Run: headless pygame with SDL's dummy video driver; simulated clock (each Clock.tick advances the game by its frame time, no real sleeping); random seed 0; keys injected as events and as key.get_pressed() state; no mouse input.
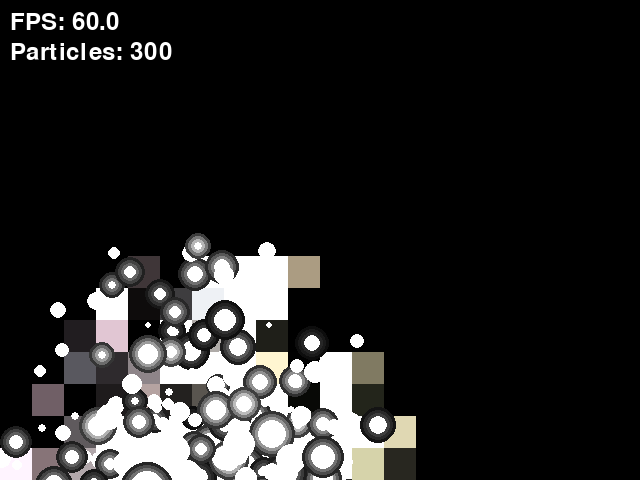
Frame 1 of 4 · flips 1–60 · no input
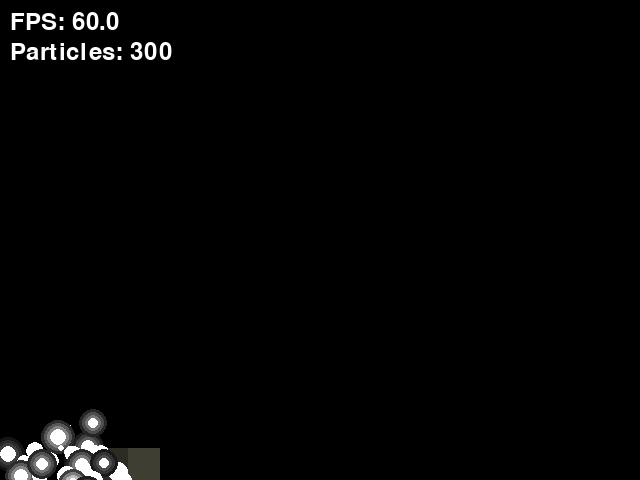
Frame 2 of 4 · flips 61–180 · tapped SPACE, RETURN · held RIGHT (→), D
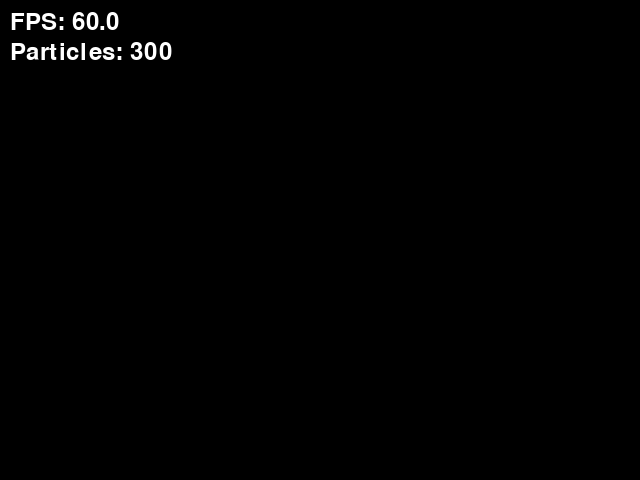
Frame 3 of 4 · flips 181–300 · held DOWN (↓), S
Frame 4 of 4 · flips 301–420 · held LEFT (←), A, UP (↑), W · screen unchanged from frame 3, image omitted

The pygame program that drew these frames:

"""
Volumetric 3D Particle Simulation with Software Rendering

A deliberately unoptimized particle simulation with:
- Software-based 3D raymarching for volumetric effects
- Thousands of particles with physics
- Volumetric fog and lighting
- Per-pixel shading calculations

The goal is to optimize this code to achieve higher FPS
without breaking visual correctness or functionality.
"""

import os
import math
import random
from dataclasses import dataclass
from typing import List, Tuple
import time

# Set SDL to use dummy video driver if no display available (for headless testing)
if os.environ.get("SDL_VIDEODRIVER") is None and os.environ.get("DISPLAY") is None:
    # Check if we're in a headless environment
    try:
        os.environ.setdefault("SDL_VIDEODRIVER", "dummy")
    except:
        pass

import pygame


# Configuration
SCREEN_WIDTH = 640
SCREEN_HEIGHT = 480
NUM_PARTICLES = 300
NUM_LIGHTS = 4
FOG_DENSITY = 0.02
RAYMARCH_STEPS = 16
PARTICLE_RADIUS = 8.0
GRAVITY = 0.15
BOUNCE_DAMPING = 0.7
WORLD_BOUNDS = 200.0


@dataclass
class Vector3:
    """3D Vector class - intentionally not using numpy for 'simplicity'"""
    x: float
    y: float
    z: float
    
    def __add__(self, other: 'Vector3') -> 'Vector3':
        return Vector3(self.x + other.x, self.y + other.y, self.z + other.z)
    
    def __sub__(self, other: 'Vector3') -> 'Vector3':
        return Vector3(self.x - other.x, self.y - other.y, self.z - other.z)
    
    def __mul__(self, scalar: float) -> 'Vector3':
        return Vector3(self.x * scalar, self.y * scalar, self.z * scalar)
    
    def __truediv__(self, scalar: float) -> 'Vector3':
        return Vector3(self.x / scalar, self.y / scalar, self.z / scalar)
    
    def dot(self, other: 'Vector3') -> float:
        return self.x * other.x + self.y * other.y + self.z * other.z
    
    def cross(self, other: 'Vector3') -> 'Vector3':
        return Vector3(
            self.y * other.z - self.z * other.y,
            self.z * other.x - self.x * other.z,
            self.x * other.y - self.y * other.x
        )
    
    def length(self) -> float:
        return math.sqrt(self.x * self.x + self.y * self.y + self.z * self.z)
    
    def normalize(self) -> 'Vector3':
        l = self.length()
        if l > 0:
            return self / l
        return Vector3(0, 0, 0)
    
    def copy(self) -> 'Vector3':
        return Vector3(self.x, self.y, self.z)


@dataclass
class Particle:
    """A single particle in the simulation"""
    position: Vector3
    velocity: Vector3
    color: Tuple[int, int, int]
    radius: float
    mass: float
    emission: float  # Light emission strength
    
    def update(self, dt: float) -> None:
        """Update particle physics - intentionally basic"""
        # Apply gravity
        self.velocity.y -= GRAVITY * dt * 60
        
        # Update position
        self.position.x += self.velocity.x * dt * 60
        self.position.y += self.velocity.y * dt * 60
        self.position.z += self.velocity.z * dt * 60
        
        # Bounce off world bounds
        if self.position.x < -WORLD_BOUNDS:
            self.position.x = -WORLD_BOUNDS
            self.velocity.x *= -BOUNCE_DAMPING
        if self.position.x > WORLD_BOUNDS:
            self.position.x = WORLD_BOUNDS
            self.velocity.x *= -BOUNCE_DAMPING
            
        if self.position.y < -WORLD_BOUNDS:
            self.position.y = -WORLD_BOUNDS
            self.velocity.y *= -BOUNCE_DAMPING
        if self.position.y > WORLD_BOUNDS:
            self.position.y = WORLD_BOUNDS
            self.velocity.y *= -BOUNCE_DAMPING
            
        if self.position.z < -WORLD_BOUNDS:
            self.position.z = -WORLD_BOUNDS
            self.velocity.z *= -BOUNCE_DAMPING
        if self.position.z > WORLD_BOUNDS:
            self.position.z = WORLD_BOUNDS
            self.velocity.z *= -BOUNCE_DAMPING


@dataclass
class Light:
    """A point light source"""
    position: Vector3
    color: Tuple[float, float, float]
    intensity: float
    orbit_radius: float
    orbit_speed: float
    orbit_phase: float


class VolumetricRenderer:
    """Software-based volumetric renderer - intentionally unoptimized"""
    
    def __init__(self, width: int, height: int):
        self.width = width
        self.height = height
        self.aspect_ratio = width / height
        self.fov = 60.0
        self.camera_distance = 400.0
        
    def project_point(self, point: Vector3, camera_pos: Vector3, camera_rot: float) -> Tuple[int, int, float]:
        """Project 3D point to 2D screen coordinates"""
        # Rotate point around Y axis relative to camera
        cos_r = math.cos(camera_rot)
        sin_r = math.sin(camera_rot)
        
        rel_x = point.x - camera_pos.x
        rel_y = point.y - camera_pos.y
        rel_z = point.z - camera_pos.z
        
        rot_x = rel_x * cos_r - rel_z * sin_r
        rot_z = rel_x * sin_r + rel_z * cos_r
        
        if rot_z <= 0.1:
            return (-1, -1, 0)
        
        # Perspective projection
        fov_scale = math.tan(math.radians(self.fov / 2))
        screen_x = (rot_x / (rot_z * fov_scale * self.aspect_ratio)) * self.width / 2 + self.width / 2
        screen_y = (-rel_y / (rot_z * fov_scale)) * self.height / 2 + self.height / 2
        
        return (int(screen_x), int(screen_y), rot_z)
    
    def calculate_volumetric_fog(self, ray_origin: Vector3, ray_dir: Vector3, 
                                  particles: List[Particle], lights: List[Light],
                                  max_distance: float) -> Tuple[float, float, float]:
        """
        Raymarch through the scene to calculate volumetric fog contribution.
        This is INTENTIONALLY slow - per-pixel, no vectorization.
        """
        # Pre-filter particles that could possibly affect this ray
        ox, oy, oz = ray_origin.x, ray_origin.y, ray_origin.z
        dx, dy, dz = ray_dir.x, ray_dir.y, ray_dir.z
        
        active_particles = []
        for p in particles:
            px, py, pz = p.position.x, p.position.y, p.position.z
            vx, vy, vz = px - ox, py - oy, pz - oz
            proj = vx * dx + vy * dy + vz * dz
            
            max_r = p.radius * 3.0
            if -max_r <= proj <= max_distance + max_r:
                dist_sq = (vx * vx + vy * vy + vz * vz) - proj * proj
                max_r_sq = max_r * max_r
                if dist_sq < max_r_sq:
                    active_particles.append((px, py, pz, max_r_sq, 1.0 / max_r, p.color, p.emission / 255.0))

        accumulated_r = 0.0
        accumulated_g = 0.0
        accumulated_b = 0.0
        accumulated_density = 0.0
        step_size = max_distance / RAYMARCH_STEPS
        
        light_data = [(l.position.x, l.position.y, l.position.z, 
                       l.color[0] * 0.1, l.color[1] * 0.1, l.color[2] * 0.1, 
                       l.intensity) for l in lights]
        
        for step in range(RAYMARCH_STEPS):
            t = step * step_size
            curr_x = ox + dx * t
            curr_y = oy + dy * t
            curr_z = oz + dz * t
            
            local_density = 0.0
            local_r = 0.0
            local_g = 0.0
            local_b = 0.0
            
            for px, py, pz, max_r_sq, inv_max_r, p_color, p_em_base in active_particles:
                pdx = curr_x - px
                pdy = curr_y - py
                pdz = curr_z - pz
                d_sq = pdx*pdx + pdy*pdy + pdz*pdz
                
                if d_sq < max_r_sq:
                    dist = math.sqrt(d_sq)
                    falloff = 1.0 - (dist * inv_max_r)
                    falloff_sq = falloff * falloff
                    
                    local_density += falloff_sq * 0.5
                    p_em = falloff_sq * p_em_base
                    local_r += p_color[0] * p_em
                    local_g += p_color[1] * p_em
                    local_b += p_color[2] * p_em
            
            for lx, ly, lz, lr01, lg01, lb01, l_intensity in light_data:
                ldx = curr_x - lx
                ldy = curr_y - ly
                ldz = curr_z - lz
                ld_sq = ldx*ldx + ldy*ldy + ldz*ldz
                
                if ld_sq > 0:
                    attenuation = l_intensity / (1.0 + ld_sq * 0.0001)
                    local_r += lr01 * attenuation
                    local_g += lg01 * attenuation
                    local_b += lb01 * attenuation
            
            if local_density > 0:
                alpha = 1.0 - math.exp(-local_density * step_size * FOG_DENSITY)
                if alpha > 1.0: alpha = 1.0
                
                remaining = 1.0 - accumulated_density
                weight = alpha * remaining
                accumulated_r += local_r * weight
                accumulated_g += local_g * weight
                accumulated_b += local_b * weight
                accumulated_density += weight
                
                if accumulated_density > 0.99:
                    break
        
        return (
            min(1.0, accumulated_r),
            min(1.0, accumulated_g),
            min(1.0, accumulated_b)
        )
    
    def shade_particle(self, particle: Particle, lights: List[Light], 
                       view_dir: Vector3) -> Tuple[int, int, int]:
        """Calculate shading for a single particle"""
        base_color = list(particle.color)
        final_color = [c * 0.1 for c in base_color]  # Ambient
        
        for light in lights:
            # Calculate light direction and distance
            light_dir = (light.position - particle.position).normalize()
            light_dist = (light.position - particle.position).length()
            
            # Diffuse lighting with quadratic falloff
            attenuation = light.intensity / (1.0 + light_dist * light_dist * 0.0001)
            
            # Fresnel-like rim lighting
            fresnel = 1.0 - abs(view_dir.dot(light_dir))
            fresnel = fresnel ** 3
            
            final_color[0] += base_color[0] * light.color[0] * attenuation * (0.7 + fresnel * 0.3)
            final_color[1] += base_color[1] * light.color[1] * attenuation * (0.7 + fresnel * 0.3)
            final_color[2] += base_color[2] * light.color[2] * attenuation * (0.7 + fresnel * 0.3)
        
        # Add emission
        final_color[0] += base_color[0] * particle.emission * 0.5
        final_color[1] += base_color[1] * particle.emission * 0.5
        final_color[2] += base_color[2] * particle.emission * 0.5
        
        return (
            min(255, int(final_color[0])),
            min(255, int(final_color[1])),
            min(255, int(final_color[2]))
        )


class ParticleSimulation:
    """Main simulation class"""
    
    def __init__(self):
        pygame.init()
        self.screen = pygame.display.set_mode((SCREEN_WIDTH, SCREEN_HEIGHT))
        pygame.display.set_caption("Volumetric Particle Simulation - Optimize Me!")
        self.clock = pygame.time.Clock()
        self.running = True
        
        self.renderer = VolumetricRenderer(SCREEN_WIDTH, SCREEN_HEIGHT)
        self.particles: List[Particle] = []
        self.lights: List[Light] = []
        
        self.camera_rotation = 0.0
        self.camera_position = Vector3(0, 50, -self.renderer.camera_distance)
        self.time = 0.0
        
        self.fps_history: List[float] = []
        self.frame_count = 0
        
        self._init_particles()
        self._init_lights()
    
    def _init_particles(self) -> None:
        """Initialize particles with random positions and properties"""
        colors = [
            (255, 100, 50),   # Orange
            (50, 150, 255),   # Blue
            (255, 50, 150),   # Pink
            (50, 255, 150),   # Cyan
            (255, 255, 100),  # Yellow
            (150, 100, 255),  # Purple
        ]
        
        for i in range(NUM_PARTICLES):
            # Distribute particles in a sphere
            theta = random.uniform(0, 2 * math.pi)
            phi = random.uniform(0, math.pi)
            r = random.uniform(20, WORLD_BOUNDS * 0.8)
            
            pos = Vector3(
                r * math.sin(phi) * math.cos(theta),
                r * math.cos(phi),
                r * math.sin(phi) * math.sin(theta)
            )
            
            vel = Vector3(
                random.uniform(-2, 2),
                random.uniform(-1, 3),
                random.uniform(-2, 2)
            )
            
            color = random.choice(colors)
            radius = random.uniform(PARTICLE_RADIUS * 0.5, PARTICLE_RADIUS * 1.5)
            mass = radius ** 2
            emission = random.uniform(0.2, 1.0) if random.random() > 0.7 else 0.0
            
            self.particles.append(Particle(pos, vel, color, radius, mass, emission))
    
    def _init_lights(self) -> None:
        """Initialize orbiting lights"""
        light_colors = [
            (1.0, 0.8, 0.6),
            (0.6, 0.8, 1.0),
            (1.0, 0.6, 0.8),
            (0.8, 1.0, 0.6),
        ]
        
        for i in range(NUM_LIGHTS):
            phase = i * (2 * math.pi / NUM_LIGHTS)
            self.lights.append(Light(
                position=Vector3(0, 0, 0),
                color=light_colors[i % len(light_colors)],
                intensity=150.0,
                orbit_radius=WORLD_BOUNDS * 0.6,
                orbit_speed=0.5 + i * 0.1,
                orbit_phase=phase
            ))
    
    def update_lights(self, dt: float) -> None:
        """Update light positions"""
        for light in self.lights:
            angle = self.time * light.orbit_speed + light.orbit_phase
            light.position.x = math.cos(angle) * light.orbit_radius
            light.position.y = math.sin(angle * 0.7) * light.orbit_radius * 0.3
            light.position.z = math.sin(angle) * light.orbit_radius
    
    def check_particle_collisions(self) -> None:
        """
        Check and resolve particle-particle collisions.
        INTENTIONALLY O(n²) - a major optimization opportunity!
        """
        for i in range(len(self.particles)):
            for j in range(i + 1, len(self.particles)):
                p1 = self.particles[i]
                p2 = self.particles[j]
                
                # Calculate distance between particles
                dx = p2.position.x - p1.position.x
                dy = p2.position.y - p1.position.y
                dz = p2.position.z - p1.position.z
                
                dist_sq = dx * dx + dy * dy + dz * dz
                min_dist = p1.radius + p2.radius
                
                if dist_sq < min_dist * min_dist and dist_sq > 0:
                    dist = math.sqrt(dist_sq)
                    
                    # Normalize collision vector
                    nx = dx / dist
                    ny = dy / dist
                    nz = dz / dist
                    
                    # Relative velocity
                    dvx = p2.velocity.x - p1.velocity.x
                    dvy = p2.velocity.y - p1.velocity.y
                    dvz = p2.velocity.z - p1.velocity.z
                    
                    # Relative velocity along collision normal
                    dvn = dvx * nx + dvy * ny + dvz * nz
                    
                    if dvn < 0:  # Particles moving toward each other
                        # Mass-weighted impulse
                        total_mass = p1.mass + p2.mass
                        impulse = -2.0 * dvn / total_mass
                        
                        p1.velocity.x -= impulse * p2.mass * nx * BOUNCE_DAMPING
                        p1.velocity.y -= impulse * p2.mass * ny * BOUNCE_DAMPING
                        p1.velocity.z -= impulse * p2.mass * nz * BOUNCE_DAMPING
                        
                        p2.velocity.x += impulse * p1.mass * nx * BOUNCE_DAMPING
                        p2.velocity.y += impulse * p1.mass * ny * BOUNCE_DAMPING
                        p2.velocity.z += impulse * p1.mass * nz * BOUNCE_DAMPING
                        
                        # Separate particles
                        overlap = min_dist - dist
                        p1.position.x -= nx * overlap * 0.5
                        p1.position.y -= ny * overlap * 0.5
                        p1.position.z -= nz * overlap * 0.5
                        p2.position.x += nx * overlap * 0.5
                        p2.position.y += ny * overlap * 0.5
                        p2.position.z += nz * overlap * 0.5
    
    def render_volumetric_background(self, surface: pygame.Surface) -> None:
        """
        Render volumetric fog background - INTENTIONALLY SLOW!
        Per-pixel raymarching without any optimization.
        """
        # Only render every Nth pixel for performance, then scale up
        # But still intentionally slow
        sample_rate = 32  # Sample every 32nd pixel - still very slow due to O(n) per step
        
        for y in range(0, self.renderer.height, sample_rate):
            for x in range(0, self.renderer.width, sample_rate):
                # Calculate ray direction for this pixel
                ndc_x = (x / self.renderer.width) * 2 - 1
                ndc_y = 1 - (y / self.renderer.height) * 2
                
                fov_scale = math.tan(math.radians(self.renderer.fov / 2))
                ray_dir = Vector3(
                    ndc_x * fov_scale * self.renderer.aspect_ratio,
                    ndc_y * fov_scale,
                    1.0
                ).normalize()
                
                # Rotate ray by camera rotation
                cos_r = math.cos(self.camera_rotation)
                sin_r = math.sin(self.camera_rotation)
                rot_ray = Vector3(
                    ray_dir.x * cos_r + ray_dir.z * sin_r,
                    ray_dir.y,
                    -ray_dir.x * sin_r + ray_dir.z * cos_r
                )
                
                # Raymarch for volumetric fog
                fog_color = self.renderer.calculate_volumetric_fog(
                    self.camera_position, rot_ray,
                    self.particles, self.lights,
                    WORLD_BOUNDS * 3
                )
                
                color = (
                    int(fog_color[0] * 255),
                    int(fog_color[1] * 255),
                    int(fog_color[2] * 255)
                )
                
                # Fill the sampled area
                pygame.draw.rect(surface, color, (x, y, sample_rate, sample_rate))
    
    def render_particles(self, surface: pygame.Surface) -> None:
        """Render particles with depth sorting and shading"""
        # Calculate view direction
        view_dir = Vector3(
            math.sin(self.camera_rotation),
            0,
            math.cos(self.camera_rotation)
        )
        
        # Sort particles by depth - INTENTIONALLY using slow sort key
        # that recalculates projection for each comparison
        sorted_particles = sorted(
            self.particles,
            key=lambda p: -(
                (p.position.x - self.camera_position.x) * math.sin(self.camera_rotation) +
                (p.position.z - self.camera_position.z) * math.cos(self.camera_rotation)
            )
        )
        
        for particle in sorted_particles:
            # Project particle position
            screen_x, screen_y, depth = self.renderer.project_point(
                particle.position, self.camera_position, self.camera_rotation
            )
            
            if screen_x < 0 or depth <= 0:
                continue
            
            # Calculate screen-space radius
            screen_radius = int(particle.radius * 400 / depth)
            if screen_radius < 1:
                continue
            
            # Calculate shading
            color = self.renderer.shade_particle(particle, self.lights, view_dir)
            
            # Draw particle with glow effect - multiple circles for glow
            if particle.emission > 0:
                for glow_i in range(3, 0, -1):
                    glow_radius = screen_radius + glow_i * 3
                    glow_alpha = particle.emission * (1 - glow_i / 4)
                    glow_color = (
                        int(color[0] * glow_alpha),
                        int(color[1] * glow_alpha),
                        int(color[2] * glow_alpha)
                    )
                    if glow_radius > 0:
                        pygame.draw.circle(surface, glow_color, (screen_x, screen_y), glow_radius)
            
            # Draw main particle
            if screen_radius > 0:
                pygame.draw.circle(surface, color, (screen_x, screen_y), screen_radius)
                
                # Highlight - INTENTIONALLY calculating this per-particle
                highlight_offset = Vector3(
                    -math.sin(self.camera_rotation) * particle.radius * 0.3,
                    particle.radius * 0.3,
                    -math.cos(self.camera_rotation) * particle.radius * 0.3
                )
                highlight_pos = particle.position + highlight_offset
                hx, hy, hd = self.renderer.project_point(
                    highlight_pos, self.camera_position, self.camera_rotation
                )
                if hx > 0 and hd > 0:
                    highlight_radius = max(1, screen_radius // 4)
                    highlight_color = (
                        min(255, color[0] + 100),
                        min(255, color[1] + 100),
                        min(255, color[2] + 100)
                    )
                    pygame.draw.circle(surface, highlight_color, (hx, hy), highlight_radius)
    
    def update(self, dt: float) -> None:
        """Update simulation state"""
        self.time += dt
        
        # Update camera rotation
        self.camera_rotation += dt * 0.3
        
        # Update lights
        self.update_lights(dt)
        
        # Update particles
        for particle in self.particles:
            particle.update(dt)
        
        # Check collisions
        self.check_particle_collisions()
    
    def render(self) -> None:
        """Render the complete scene"""
        # Clear screen with dark background
        self.screen.fill((5, 5, 15))
        
        # Render volumetric fog background
        self.render_volumetric_background(self.screen)
        
        # Render particles on top
        self.render_particles(self.screen)
        
        # Draw FPS counter
        fps = self.clock.get_fps()
        self.fps_history.append(fps)
        if len(self.fps_history) > 60:
            self.fps_history.pop(0)
        avg_fps = sum(self.fps_history) / len(self.fps_history) if self.fps_history else 0
        
        font = pygame.font.Font(None, 36)
        fps_text = font.render(f"FPS: {avg_fps:.1f}", True, (255, 255, 255))
        self.screen.blit(fps_text, (10, 10))
        
        particles_text = font.render(f"Particles: {len(self.particles)}", True, (255, 255, 255))
        self.screen.blit(particles_text, (10, 40))
        
        pygame.display.flip()
    
    def run(self, max_frames: int = None, target_fps: int = 60) -> float:
        """
        Run the simulation.
        
        Args:
            max_frames: If set, stop after this many frames and return average FPS
            target_fps: Target FPS for the simulation (0 for no limit)
            
        Returns:
            Average FPS if max_frames is set, otherwise 0
        """
        self.frame_count = 0
        start_time = time.time()
        
        while self.running:
            for event in pygame.event.get():
                if event.type == pygame.QUIT:
                    self.running = False
                elif event.type == pygame.KEYDOWN:
                    if event.key == pygame.K_ESCAPE:
                        self.running = False
            
            if target_fps > 0:
                dt = self.clock.tick(target_fps) / 1000.0
            else:
                self.clock.tick()
                dt = 1.0 / 60.0  # Use fixed dt for simulation stability when uncapped
            
            dt = min(dt, 0.1)  # Cap delta time
            
            self.update(dt)
            self.render()
            
            self.frame_count += 1
            
            if max_frames and self.frame_count >= max_frames:
                break
        
        elapsed = time.time() - start_time
        avg_fps = self.frame_count / elapsed if elapsed > 0 else 0
        
        return avg_fps
    
    def cleanup(self) -> None:
        """Clean up pygame resources"""
        pygame.quit()


def get_simulation_stats(sim: ParticleSimulation) -> dict:
    """Get current simulation statistics for validation"""
    return {
        'num_particles': len(sim.particles),
        'num_lights': len(sim.lights),
        'camera_rotation': sim.camera_rotation,
        'time': sim.time,
        'particles_in_bounds': sum(
            1 for p in sim.particles 
            if abs(p.position.x) <= WORLD_BOUNDS and
               abs(p.position.y) <= WORLD_BOUNDS and
               abs(p.position.z) <= WORLD_BOUNDS
        ),
        'avg_particle_velocity': sum(
            p.velocity.length() for p in sim.particles
        ) / len(sim.particles) if sim.particles else 0,
    }


def main():
    """Main entry point"""
    sim = ParticleSimulation()
    try:
        sim.run()
    finally:
        sim.cleanup()


if __name__ == "__main__":
    main()
